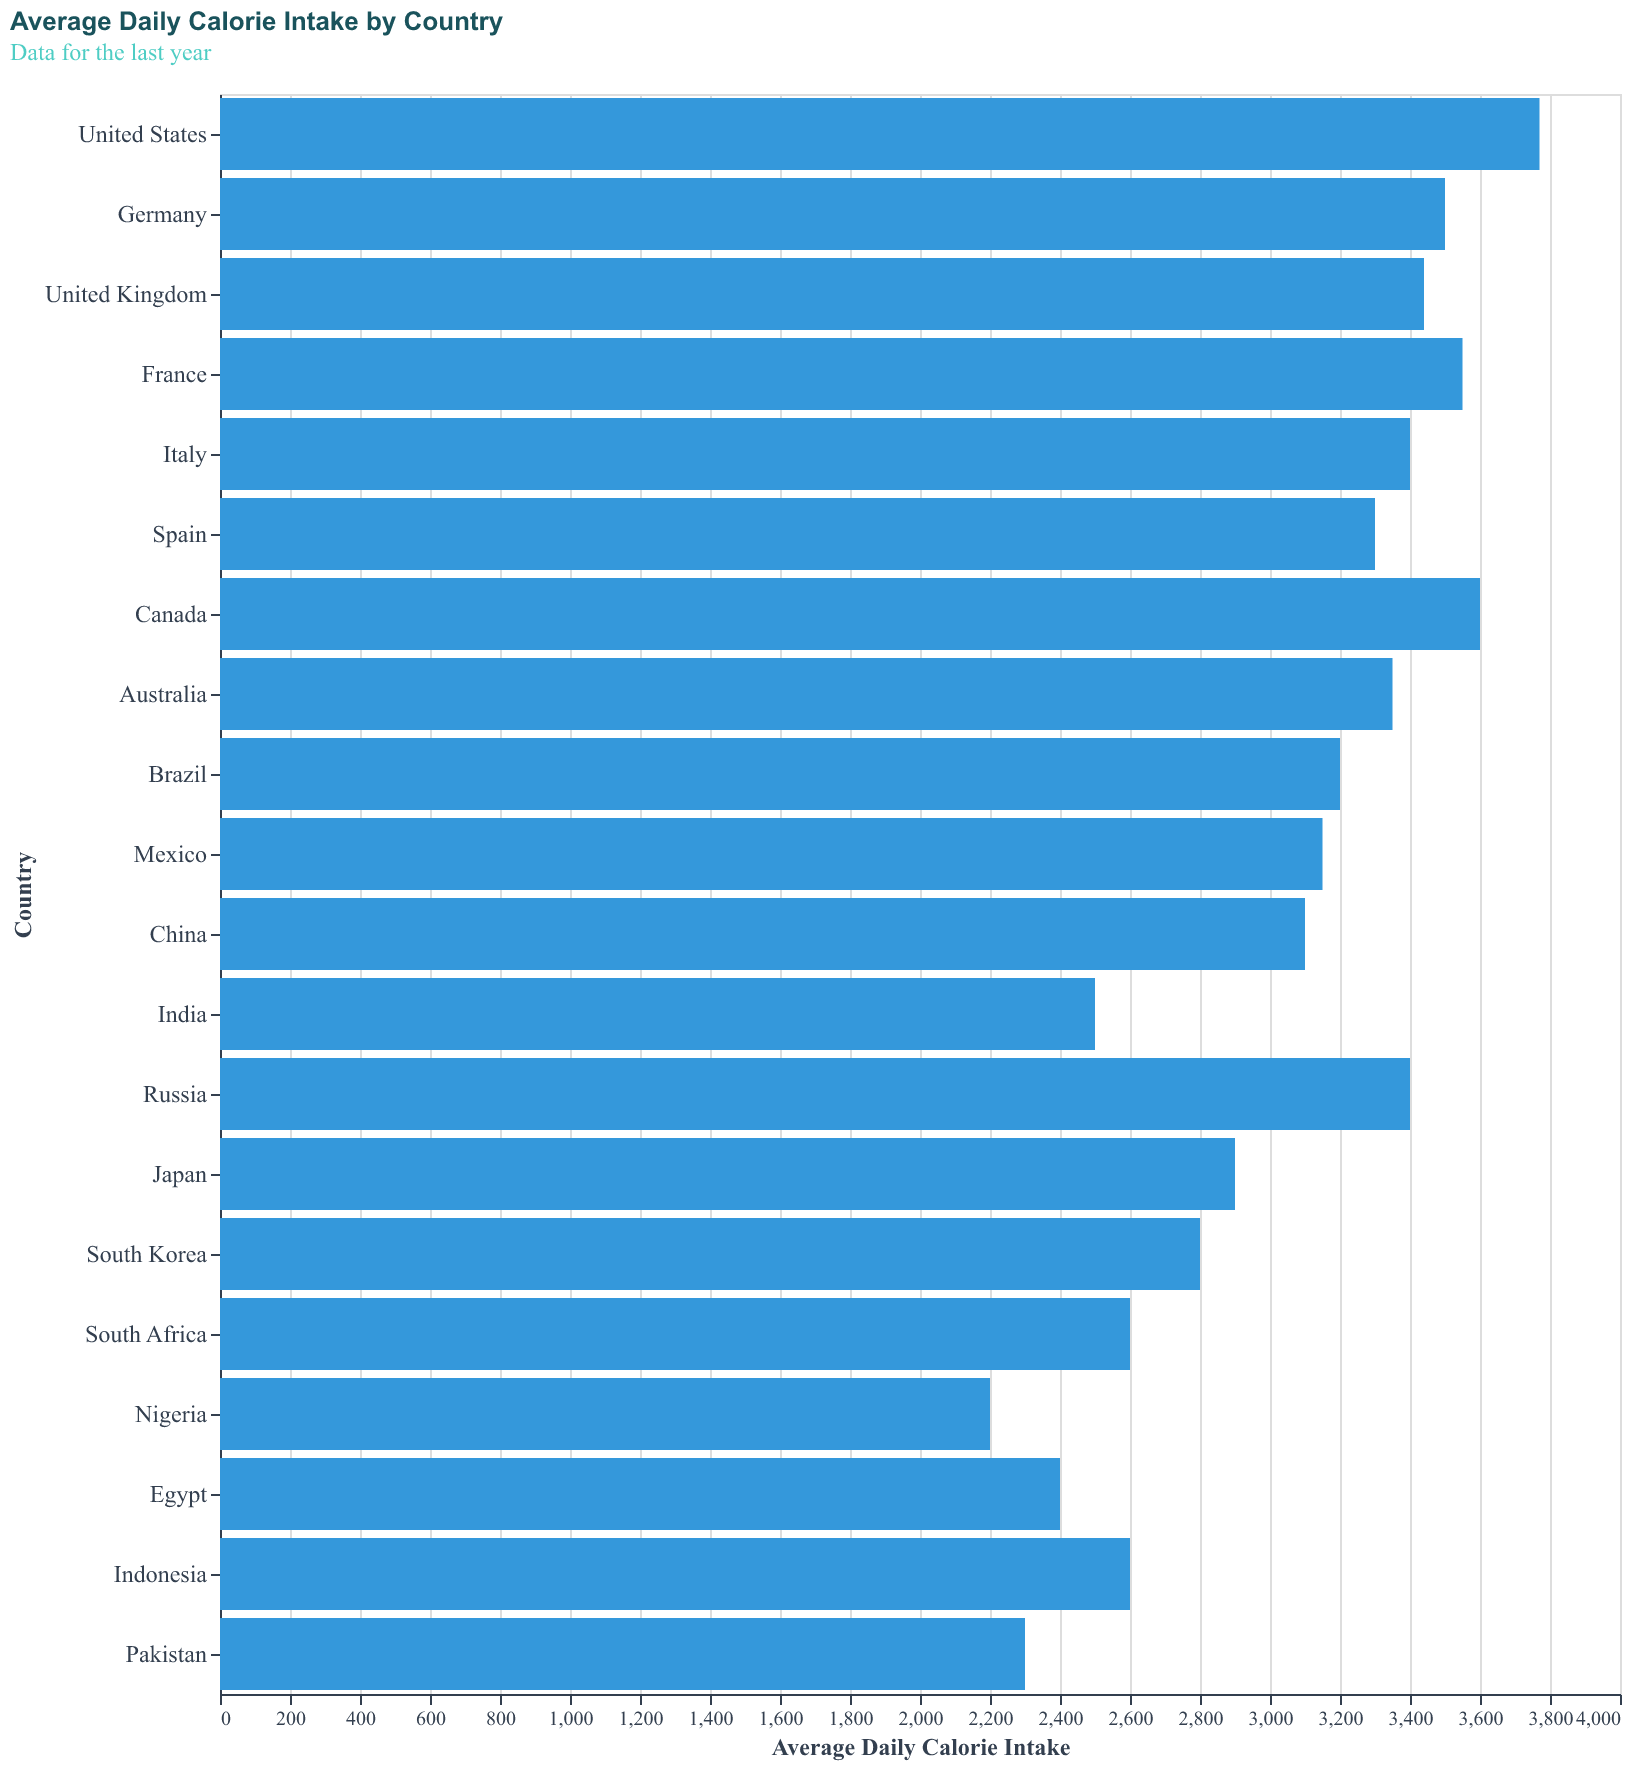

Source data for this figure (header and first rows):
Country, Calories
United States, 3770
Germany, 3500
United Kingdom, 3440
France, 3550
Italy, 3400
Spain, 3300
Canada, 3600
Australia, 3350
Brazil, 3200
Mexico, 3150
China, 3100
India, 2500
Russia, 3400
Japan, 2900
South Korea, 2800
South Africa, 2600
Nigeria, 2200
Egypt, 2400
Indonesia, 2600
Pakistan, 2300
